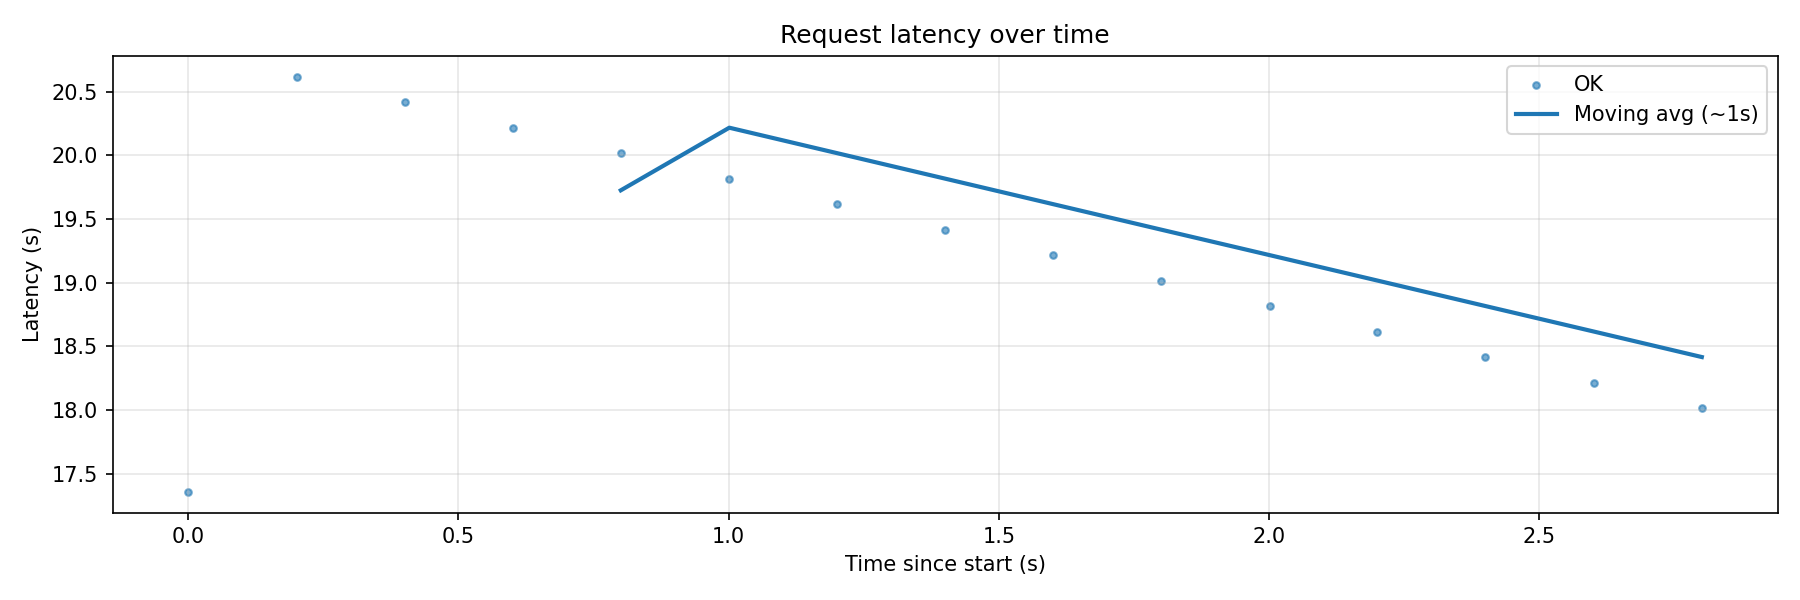

Data behind this chart, as committed beside it:
idx, t_rel_s, latency_s, status
0, 0.000122, 17.36, ok
1, 0.2011, 20.62, ok
2, 0.4009, 20.42, ok
3, 0.6006, 20.22, ok
4, 0.8004, 20.02, ok
5, 1.001, 19.82, ok
6, 1.201, 19.62, ok
7, 1.401, 19.42, ok
8, 1.6, 19.22, ok
9, 1.8, 19.02, ok
10, 2.001, 18.82, ok
11, 2.201, 18.62, ok
12, 2.401, 18.42, ok
13, 2.601, 18.22, ok
14, 2.801, 18.02, ok
